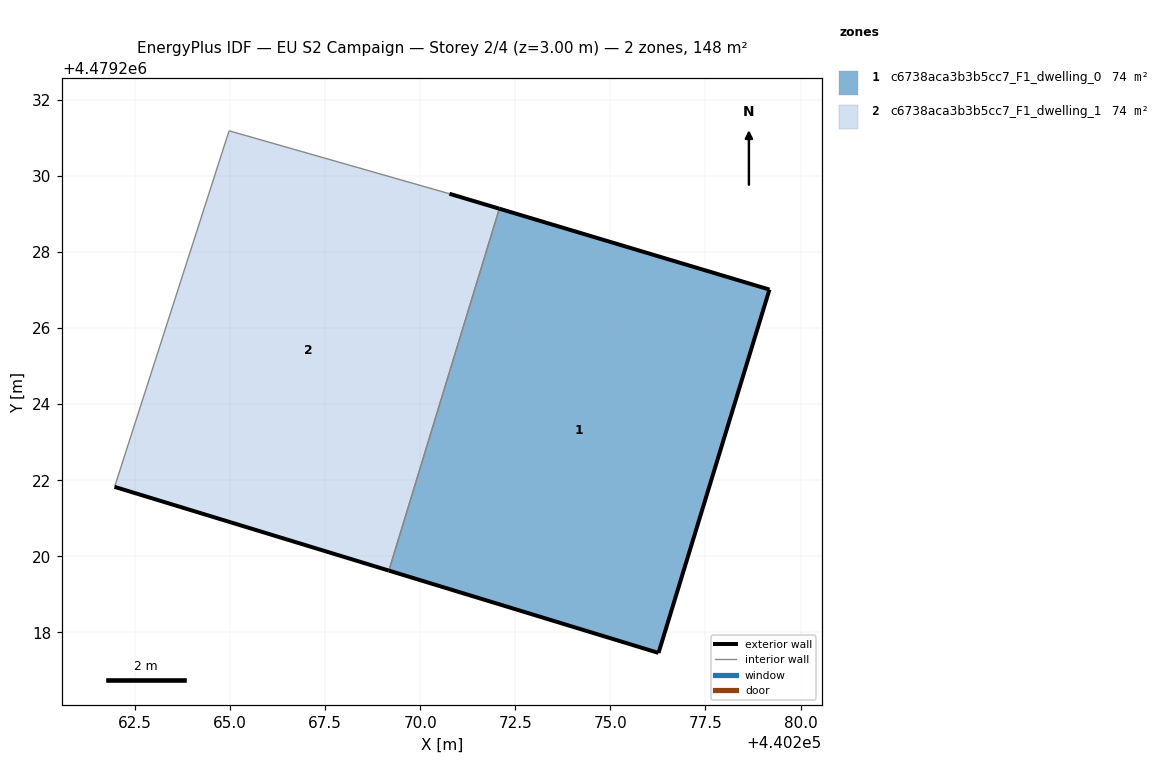
=== STOREY PLAN SPEC (per zone: floor XY polygon, exterior-wall plan segments, windows/doors) ===
zone 1: c6738aca3b3b5cc7_F1_dwelling_0  (73.9 m²)
  floor: (440276.27, 4479217.46) (440279.18, 4479227.01) (440272.08, 4479229.14) (440269.17, 4479219.62)
  exterior wall: (440276.27, 4479217.46) – (440269.17, 4479219.62)  [7.4 m]
  exterior wall: (440272.08, 4479229.14) – (440279.18, 4479227.01)  [7.4 m]
  exterior wall: (440279.18, 4479227.01) – (440276.27, 4479217.46)  [10.0 m]
  interior walls: 1
zone 2: c6738aca3b3b5cc7_F1_dwelling_1  (73.9 m²)
  floor: (440269.17, 4479219.62) (440272.08, 4479229.14) (440270.77, 4479229.53) (440264.97, 4479231.19) (440261.96, 4479221.83)
  exterior wall: (440270.77, 4479229.53) – (440272.08, 4479229.14)  [1.4 m]
  exterior wall: (440269.17, 4479219.62) – (440261.96, 4479221.83)  [7.5 m]
  interior walls: 3

=== DERIVED (storey summary) ===
Building: EU S2 Campaign
Storey: 2 of 4  (floor level z = 3.00 m)
Storey gross floor area: 147.9 m²
Zones on this storey: 2
  - c6738aca3b3b5cc7_F1_dwelling_0: floor 73.9 m²; exterior wall 24.8 m (74.5 m²); WWR 0.0%
  - c6738aca3b3b5cc7_F1_dwelling_1: floor 73.9 m²; exterior wall 8.9 m (26.7 m²); WWR 0.0%
Zone adjacency (shared interzone walls):
  - c6738aca3b3b5cc7_F1_dwelling_0 ↔ c6738aca3b3b5cc7_F1_dwelling_1